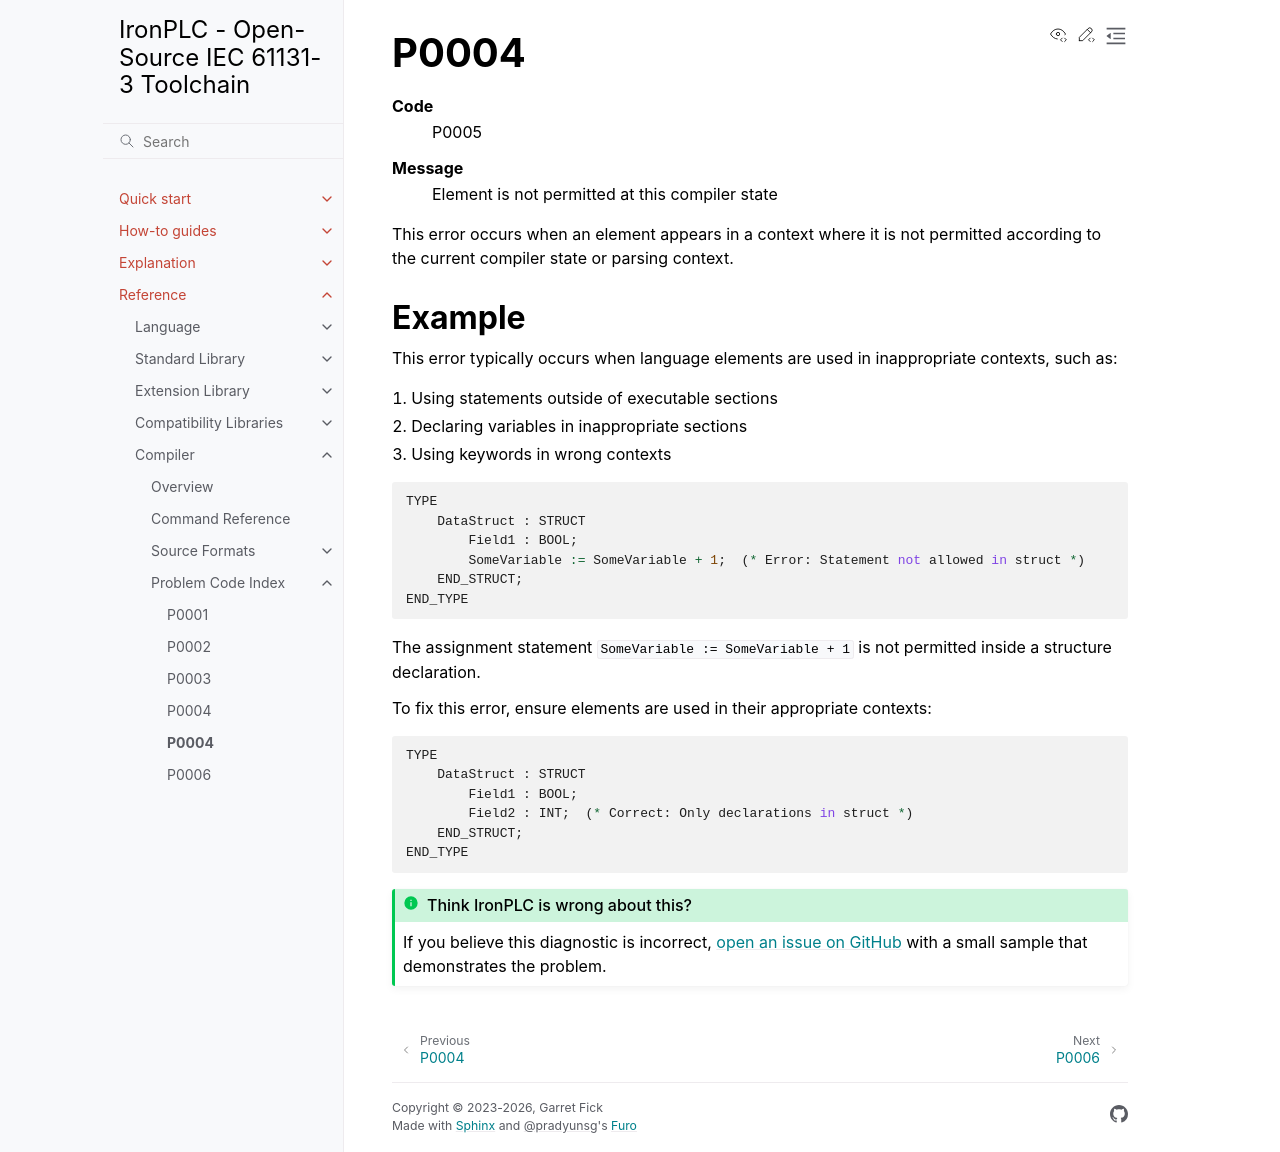

repository: ironplc/ironplc · page: reference/compiler/problems/P0005.html · generator: sphinx

=====
P0004
=====

.. problem-summary:: P0005

This error occurs when an element appears in a context where it is not permitted according to the current compiler state or parsing context.

Example
-------

This error typically occurs when language elements are used in inappropriate contexts, such as:

1. Using statements outside of executable sections
2. Declaring variables in inappropriate sections
3. Using keywords in wrong contexts

.. code-block::

   TYPE
       DataStruct : STRUCT
           Field1 : BOOL;
           SomeVariable := SomeVariable + 1;  (* Error: Statement not allowed in struct *)
       END_STRUCT;
   END_TYPE

The assignment statement ``SomeVariable := SomeVariable + 1`` is not permitted inside a structure declaration.

To fix this error, ensure elements are used in their appropriate contexts:

.. code-block::

   TYPE
       DataStruct : STRUCT
           Field1 : BOOL;
           Field2 : INT;  (* Correct: Only declarations in struct *)
       END_STRUCT;
   END_TYPE
